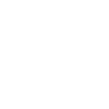
t = 0.00 s
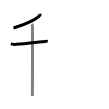
t = 2.50 s
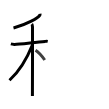
t = 4.75 s
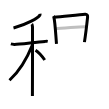
t = 7.25 s
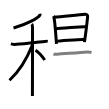
t = 9.50 s
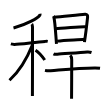
t = 12.00 s

The animated SVG that drew these frames (rendered in a browser with its animation timeline set to each time). Animation: 12 SMIL elements (animate=12); one cycle of 12.00 s.

<svg width="109px" height="109px" viewBox="0 0 px 109px" xmlns="http://www.w3.org/2000/svg" xmlns:xlink="http://www.w3.org/1999/xlink" xml:space="preserve" version="1.1"  baseProfile="full">
<path d="M40.01,13.75c0.07,0.34,0.16,0.87-0.15,1.35C38.06,17.94,27.69,24.18,13.5,28" style="fill:none;stroke:black;stroke-width:3;opacity:0">
  <animate attributeType="CSS" attributeName="opacity" from="0" to="1" begin="0s" dur="1s" repeatCount="Indefinite" fill="freeze" />
</path>
<path d="M10.87,43.93c0.53,0.15,1.94,0.39,3.36,0.45c3.88,0.15,21.15-2.24,30.86-2.99c1.41-0.11,1.76-0.15,2.65,0" style="fill:none;stroke:black;stroke-width:3;opacity:0">
  <animate attributeType="CSS" attributeName="opacity" from="0" to="1" begin="1s" dur="1s" repeatCount="Indefinite" fill="freeze" />
</path>
<path d="M31.83,24c0.37,0.45,0.58,2.01,0.66,2.91c0.07,0.9,0,63.49-0.07,69.09" style="fill:none;stroke:black;stroke-width:3;opacity:0">
  <animate attributeType="CSS" attributeName="opacity" from="0" to="1" begin="2s" dur="1s" repeatCount="Indefinite" fill="freeze" />
</path>
<path d="M32.5,44.75c-4.66,11.63-12.44,25.99-23,35.5" style="fill:none;stroke:black;stroke-width:3;opacity:0">
  <animate attributeType="CSS" attributeName="opacity" from="0" to="1" begin="3s" dur="1s" repeatCount="Indefinite" fill="freeze" />
</path>
<path d="M35.5,50.25c3.88,2.27,7.16,6.83,9.25,9.75" style="fill:none;stroke:black;stroke-width:3;opacity:0">
  <animate attributeType="CSS" attributeName="opacity" from="0" to="1" begin="4s" dur="1s" repeatCount="Indefinite" fill="freeze" />
</path>
<path d="M53.49,16.02c0.27,0.47,0.27,0.8,0.42,1.4c1.21,4.91,1.82,17.33,2.57,26.49" style="fill:none;stroke:black;stroke-width:3;opacity:0">
  <animate attributeType="CSS" attributeName="opacity" from="0" to="1" begin="5s" dur="1s" repeatCount="Indefinite" fill="freeze" />
</path>
<path d="M54.22,17.25c8.16-0.98,24.71-2.15,30.8-2.97c2.24-0.3,2.69,1.73,2.58,2.8c-0.42,3.92-2.15,18.48-3.17,25.04" style="fill:none;stroke:black;stroke-width:3;opacity:0">
  <animate attributeType="CSS" attributeName="opacity" from="0" to="1" begin="6s" dur="1s" repeatCount="Indefinite" fill="freeze" />
</path>
<path d="M55.81,28.75c2.62-0.38,26.65-2.18,30.17-1.87" style="fill:none;stroke:black;stroke-width:3;opacity:0">
  <animate attributeType="CSS" attributeName="opacity" from="0" to="1" begin="7s" dur="1s" repeatCount="Indefinite" fill="freeze" />
</path>
<path d="M57.18,41.12c7.48-1.07,19.33-1.18,27.36-1.86" style="fill:none;stroke:black;stroke-width:3;opacity:0">
  <animate attributeType="CSS" attributeName="opacity" from="0" to="1" begin="8s" dur="1s" repeatCount="Indefinite" fill="freeze" />
</path>
<path d="M53.5,53.9c0.71,0.38,3.15,0.41,3.86,0.34c4.9-0.45,21.54-1.52,29.9-2.26c1.18-0.1,3.65,0.33,4.24,0.52" style="fill:none;stroke:black;stroke-width:3;opacity:0">
  <animate attributeType="CSS" attributeName="opacity" from="0" to="1" begin="9s" dur="1s" repeatCount="Indefinite" fill="freeze" />
</path>
<path d="M44.99,70.39c1.47,0.35,4.19,0.51,5.65,0.39c15.11-1.29,28.14-2.74,44.23-2.88c2.46-0.02,3.93,0.2,5.15,0.38" style="fill:none;stroke:black;stroke-width:3;opacity:0">
  <animate attributeType="CSS" attributeName="opacity" from="0" to="1" begin="10s" dur="1s" repeatCount="Indefinite" fill="freeze" />
</path>
<path d="M70.33,55.22c0.42,0.48,1.38,1.97,1.38,4.53c0,0.96-0.05,33.02-0.14,39" style="fill:none;stroke:black;stroke-width:3;opacity:0">
  <animate attributeType="CSS" attributeName="opacity" from="0" to="1" begin="11s" dur="1s" repeatCount="Indefinite" fill="freeze" />
</path>
</svg>
